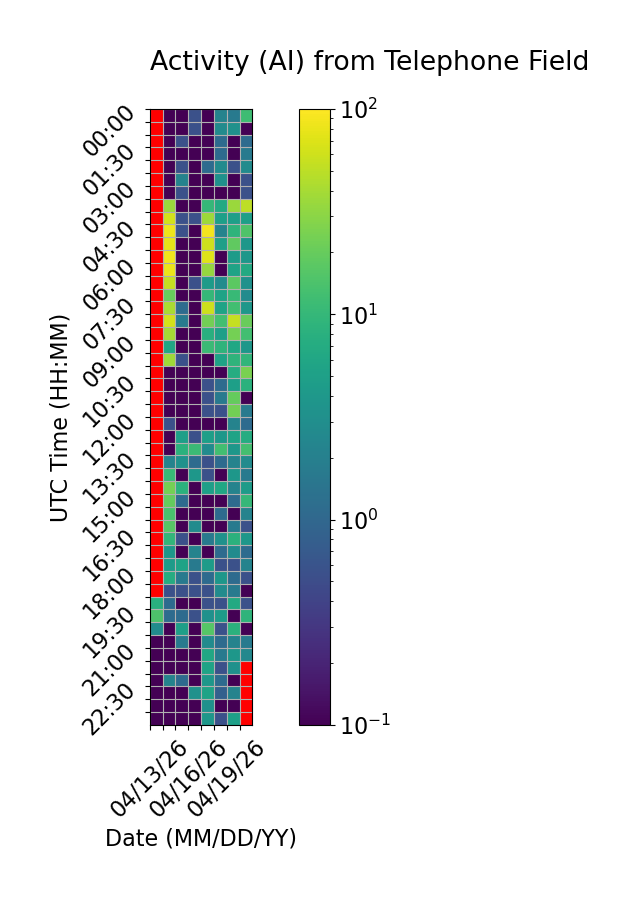

The file beside this chart, header and first rows:
Time (UTC), 04/13/26, 04/14/26, 04/15/26, 04/16/26, 04/17/26, 04/18/26, 04/19/26, 04/20/26
00:00, , 0.0, 0.0, 0.5556, 0.0, 2.222, 1.667, 11.67
00:30, , 0.0, 0.0, 0.5556, 0.0, 2.778, 3.333, 0.0
01:00, , 0.0, 0.5556, 0.0, 0.0, 1.111, 0.0, 1.111
01:30, , 0.0, 0.0, 0.0, 0.0, 1.111, 0.0, 1.667
02:00, , 0.0, 0.5556, 0.0, 1.111, 2.778, 0.5556, 2.778
02:30, , 0.0, 2.222, 0.0, 0.0, 3.333, 0.0, 0.5556
03:00, , 0.0, 0.5556, 0.0, 0.0, 0.0, 0.0, 0.5556
03:30, , 35.0, 0.0, 0.0, 10.0, 6.667, 35.0, 50.0
04:00, , 62.22, 0.5556, 0.5556, 36.67, 5.0, 5.0, 5.0
04:30, , 84.44, 0.5556, 0.0, 88.89, 2.222, 8.889, 15.0
05:00, , 76.67, 0.0, 0.0, 58.33, 5.0, 18.33, 3.889
05:30, , 87.22, 0.0, 0.0, 71.67, 0.0, 4.444, 3.889
06:00, , 81.67, 0.0, 0.0, 33.33, 0.0, 5.556, 6.667
06:30, , 54.44, 0.0, 0.5556, 4.444, 2.778, 17.78, 3.333
07:00, , 20.0, 0.0, 0.0, 10.0, 5.556, 10.56, 2.778
07:30, , 41.11, 1.111, 0.0, 58.89, 5.556, 12.22, 3.889
08:00, , 64.44, 1.667, 0.0, 22.78, 12.22, 53.89, 20.56
08:30, , 39.44, 0.0, 0.0, 7.778, 5.0, 23.89, 12.22
09:00, , 6.111, 0.0, 0.0, 11.11, 8.889, 6.111, 3.889
09:30, , 37.78, 0.5556, 0.0, 0.0, 5.556, 8.889, 9.444
10:00, , 0.0, 0.0, 0.0, 0.0, 0.0, 7.222, 25.0
10:30, , 0.0, 0.0, 0.0, 0.5556, 1.111, 5.0, 8.333
11:00, , 0.0, 0.0, 0.0, 0.5556, 1.667, 19.44, 0.0
11:30, , 0.0, 0.0, 0.0, 0.5556, 0.5556, 22.78, 1.667
12:00, , 0.5556, 0.0, 0.0, 0.0, 0.0, 2.222, 1.111
12:30, , 0.0, 5.0, 0.5556, 5.0, 3.889, 5.556, 7.222
13:00, , 0.0, 8.333, 11.11, 2.778, 12.22, 3.889, 12.78
13:30, , 2.222, 3.333, 1.111, 0.5556, 1.111, 2.222, 2.778
14:00, , 10.56, 0.0, 3.889, 0.5556, 0.0, 3.889, 1.667
14:30, , 23.89, 8.333, 0.0, 5.0, 6.111, 2.222, 4.444
15:00, , 19.44, 1.111, 0.0, 0.0, 0.0, 1.111, 10.0
15:30, , 13.89, 0.0, 0.0, 0.0, 1.111, 0.0, 2.222
16:00, , 16.67, 0.0, 2.778, 0.0, 0.0, 1.667, 0.5556
16:30, , 9.444, 0.5556, 0.0, 1.667, 3.333, 8.333, 3.889
17:00, , 3.889, 0.0, 2.222, 0.0, 1.111, 2.778, 1.111
17:30, , 4.444, 5.556, 1.667, 4.444, 0.5556, 0.5556, 2.222
18:00, , 7.222, 1.667, 0.5556, 1.111, 3.889, 1.111, 0.5556
18:30, , 0.5556, 0.5556, 0.5556, 0.5556, 2.778, 1.667, 0.0
19:00, 7.778, 1.111, 0.0, 0.0, 0.5556, 0.5556, 6.667, 0.5556
19:30, 14.44, 1.111, 1.111, 0.5556, 3.333, 4.444, 0.0, 8.889
20:00, 2.778, 0.0, 5.0, 0.0, 16.11, 0.5556, 8.333, 0.0
20:30, 0.0, 0.0, 1.667, 0.0, 2.778, 1.111, 2.222, 1.667
21:00, 0.0, 0.0, 0.0, 0.0, 6.111, 1.667, 3.889, 2.5
21:30, 0.0, 0.0, 0.0, 0.0, 5.556, 0.5556, 3.333, 
22:00, 0.0, 2.222, 1.111, 0.0, 3.889, 1.111, 0.0, 
22:30, 0.0, 0.0, 0.0, 3.333, 5.556, 0.8333, 2.222, 
23:00, 0.0, 0.0, 0.0, 0.0, 3.333, 0.0, 0.0, 
23:30, 0.0, 0.0, 0.0, 0.0, 3.889, 0.5556, 5.0, 
